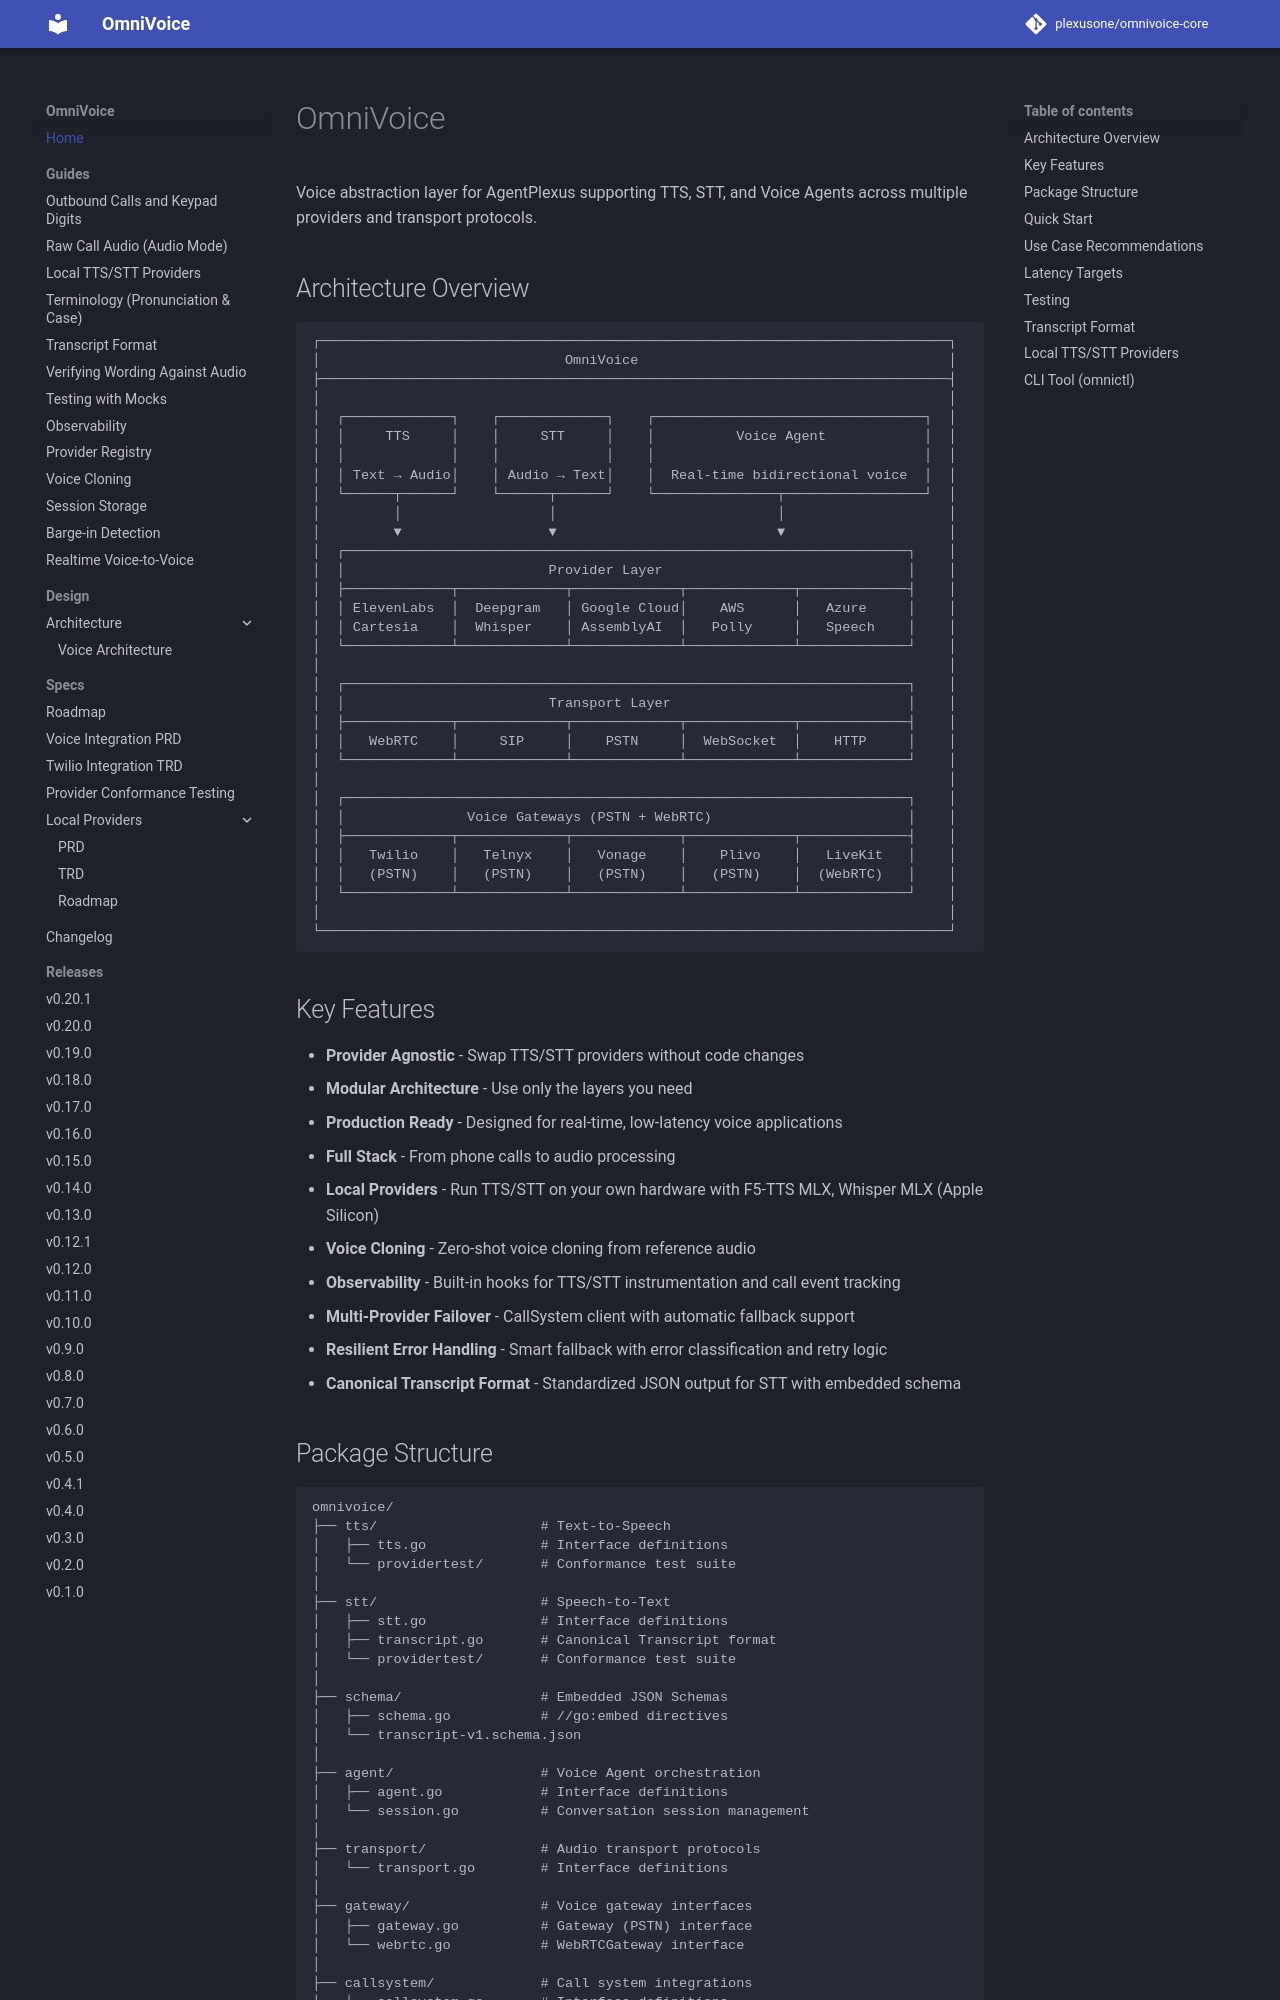

repository: plexusone/omnivoice-core · page: index.html · generator: mkdocs

# OmniVoice

Voice abstraction layer for AgentPlexus supporting TTS, STT, and Voice Agents across multiple providers and transport protocols.

## Architecture Overview

```
┌─────────────────────────────────────────────────────────────────────────────┐
│                              OmniVoice                                      │
├─────────────────────────────────────────────────────────────────────────────┤
│                                                                             │
│  ┌─────────────┐    ┌─────────────┐    ┌─────────────────────────────────┐  │
│  │     TTS     │    │     STT     │    │          Voice Agent            │  │
│  │             │    │             │    │                                 │  │
│  │ Text → Audio│    │ Audio → Text│    │  Real-time bidirectional voice  │  │
│  └──────┬──────┘    └──────┬──────┘    └───────────────┬─────────────────┘  │
│         │                  │                           │                    │
│         ▼                  ▼                           ▼                    │
│  ┌─────────────────────────────────────────────────────────────────────┐    │
│  │                         Provider Layer                              │    │
│  ├─────────────┬─────────────┬─────────────┬─────────────┬─────────────┤    │
│  │ ElevenLabs  │  Deepgram   │ Google Cloud│    AWS      │   Azure     │    │
│  │ Cartesia    │  Whisper    │ AssemblyAI  │   Polly     │   Speech    │    │
│  └─────────────┴─────────────┴─────────────┴─────────────┴─────────────┘    │
│                                                                             │
│  ┌─────────────────────────────────────────────────────────────────────┐    │
│  │                         Transport Layer                             │    │
│  ├─────────────┬─────────────┬─────────────┬─────────────┬─────────────┤    │
│  │   WebRTC    │     SIP     │    PSTN     │  WebSocket  │    HTTP     │    │
│  └─────────────┴─────────────┴─────────────┴─────────────┴─────────────┘    │
│                                                                             │
│  ┌─────────────────────────────────────────────────────────────────────┐    │
│  │               Voice Gateways (PSTN + WebRTC)                        │    │
│  ├─────────────┬─────────────┬─────────────┬─────────────┬─────────────┤    │
│  │   Twilio    │   Telnyx    │   Vonage    │    Plivo    │   LiveKit   │    │
│  │   (PSTN)    │   (PSTN)    │   (PSTN)    │   (PSTN)    │  (WebRTC)   │    │
│  └─────────────┴─────────────┴─────────────┴─────────────┴─────────────┘    │
│                                                                             │
└─────────────────────────────────────────────────────────────────────────────┘
```
